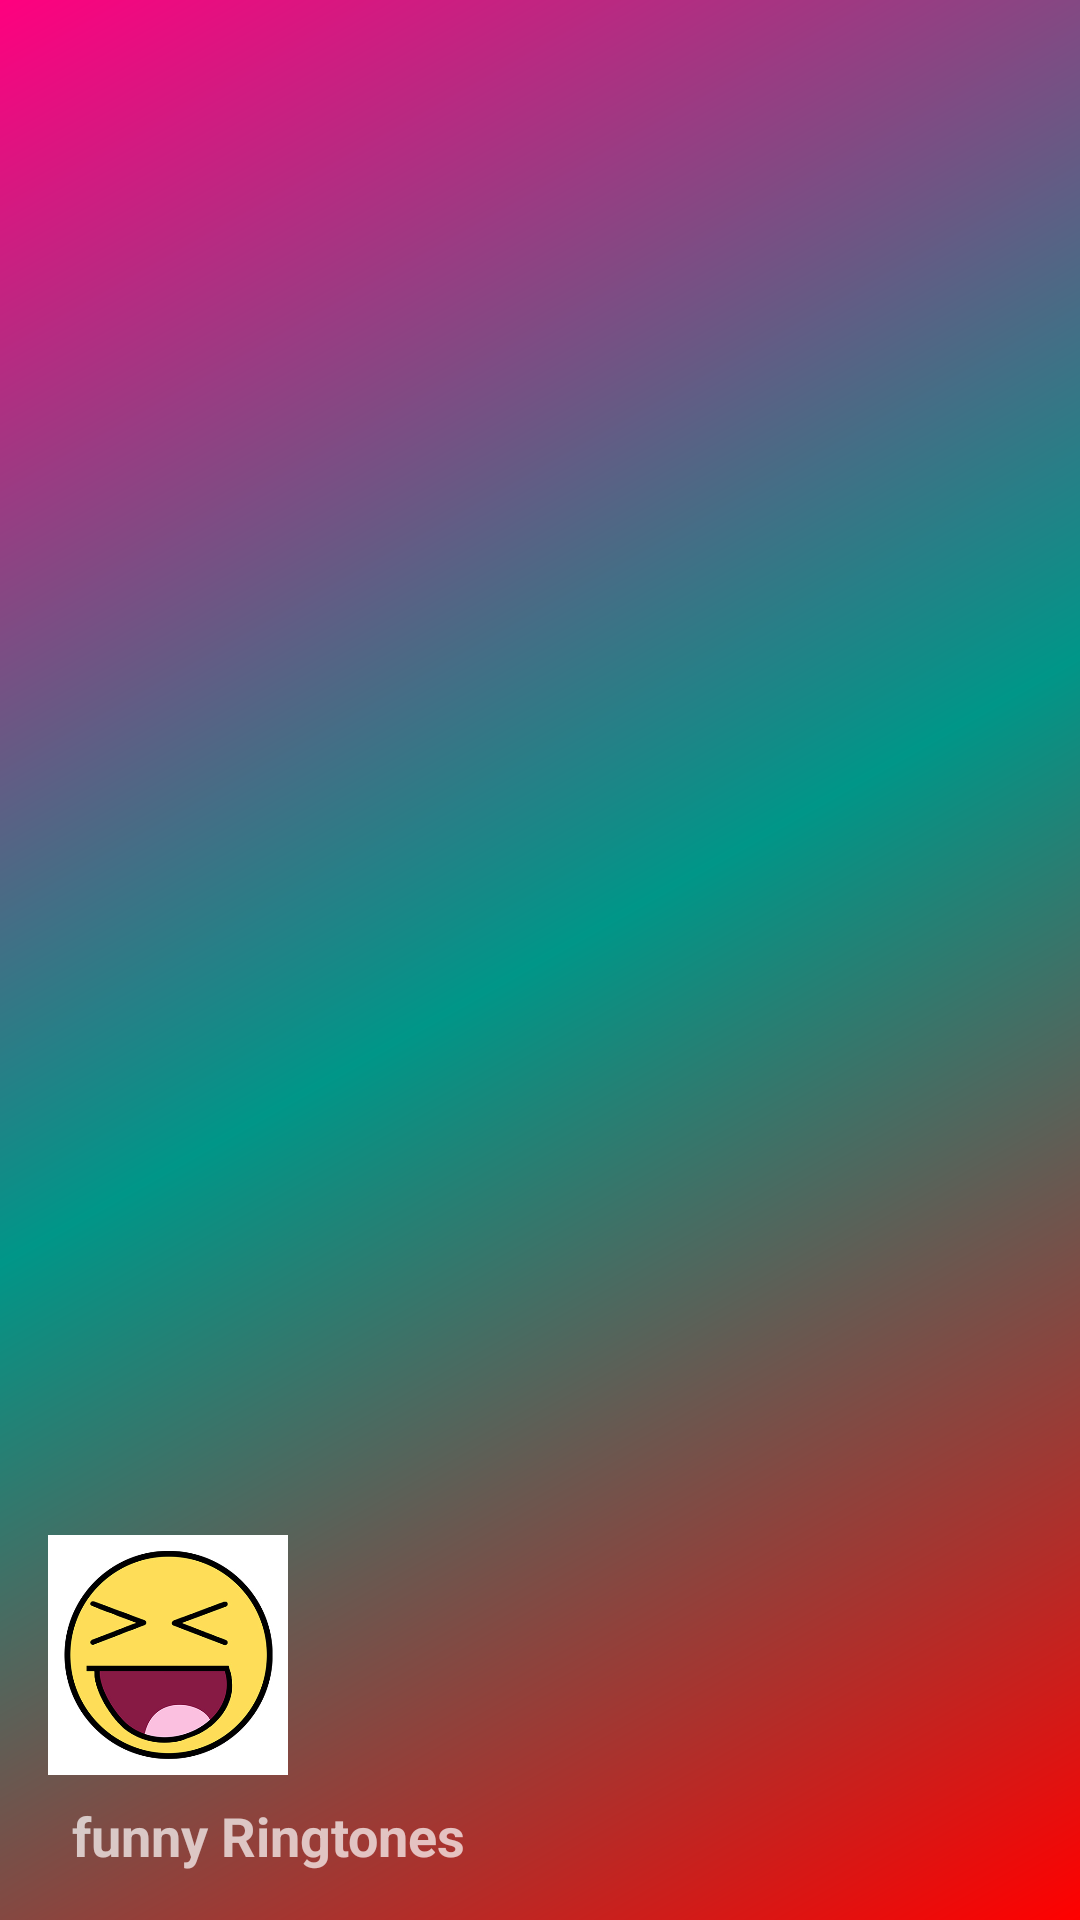

Layout XML and referenced resources for this Android screen:
<!-- AndroidManifest.xml: application theme AppTheme -->
<!-- res/layout/nav_header_main.xml -->
<?xml version="1.0" encoding="utf-8"?>
<LinearLayout xmlns:android="http://schemas.android.com/apk/res/android"
    xmlns:app="http://schemas.android.com/apk/res-auto"
    android:layout_width="match_parent"
    android:layout_height="@dimen/nav_header_height"
    android:background="@drawable/side_nav_bar"
    android:gravity="bottom"
    android:orientation="vertical"
    android:paddingLeft="@dimen/activity_horizontal_margin"
    android:paddingTop="@dimen/activity_vertical_margin"
    android:paddingRight="@dimen/activity_horizontal_margin"
    android:paddingBottom="@dimen/activity_vertical_margin"
    android:theme="@style/ThemeOverlay.AppCompat.Dark">

    <ImageView
        android:id="@+id/imageView"
        android:layout_width="80dp"
        android:layout_height="80dp"

        app:srcCompat="@drawable/logo" />

    <TextView
        android:layout_width="match_parent"
        android:layout_height="wrap_content"
        android:paddingTop="@dimen/nav_header_vertical_spacing"
        android:text="@string/app_name"
        android:layout_marginLeft="8dp"
        android:layout_marginStart="8dp"
        android:textStyle="bold"
        android:textSize="18sp"/>


    <TextView
        android:id="@+id/textView"
        android:layout_width="wrap_content"
        android:layout_height="wrap_content"
        android:visibility="gone"
        android:text="" />
</LinearLayout>
<!-- resources referenced by this layout -->
<resources>
  <dimen name="activity_horizontal_margin">16dp</dimen>
  <dimen name="activity_vertical_margin">16dp</dimen>
  <dimen name="nav_header_height">176dp</dimen>
  <dimen name="nav_header_vertical_spacing">8dp</dimen>
  <!-- drawable logo: png bitmap (drawable, 60442 bytes) -->
  <!-- drawable side_nav_bar (drawable) -->
  <shape xmlns:android="http://schemas.android.com/apk/res/android"
      android:shape="rectangle">
      <gradient
          android:angle="135"
          android:centerColor="#009688"
          android:endColor="@color/bright_pink"
          android:startColor="@color/red"
          android:type="linear" />
  
  
  
  
  
  
  
  </shape>
  <string name="app_name">funny Ringtones</string>
  <style name="AppTheme" parent="Theme.AppCompat.Light.NoActionBar">
          
          <item name="colorPrimary">@color/colorPrimary</item>
          <item name="colorPrimaryDark">@color/colorPrimaryDark</item>
          <item name="colorAccent">@color/colorAccent</item>
      </style>
  <color name="bright_pink">#FF007F</color>
  <color name="red">#FF0000</color>
  <color name="colorPrimary">#512DA8</color>
  <color name="colorPrimaryDark">#512DA8</color>
  <color name="colorAccent">#512DA8</color>
</resources>
